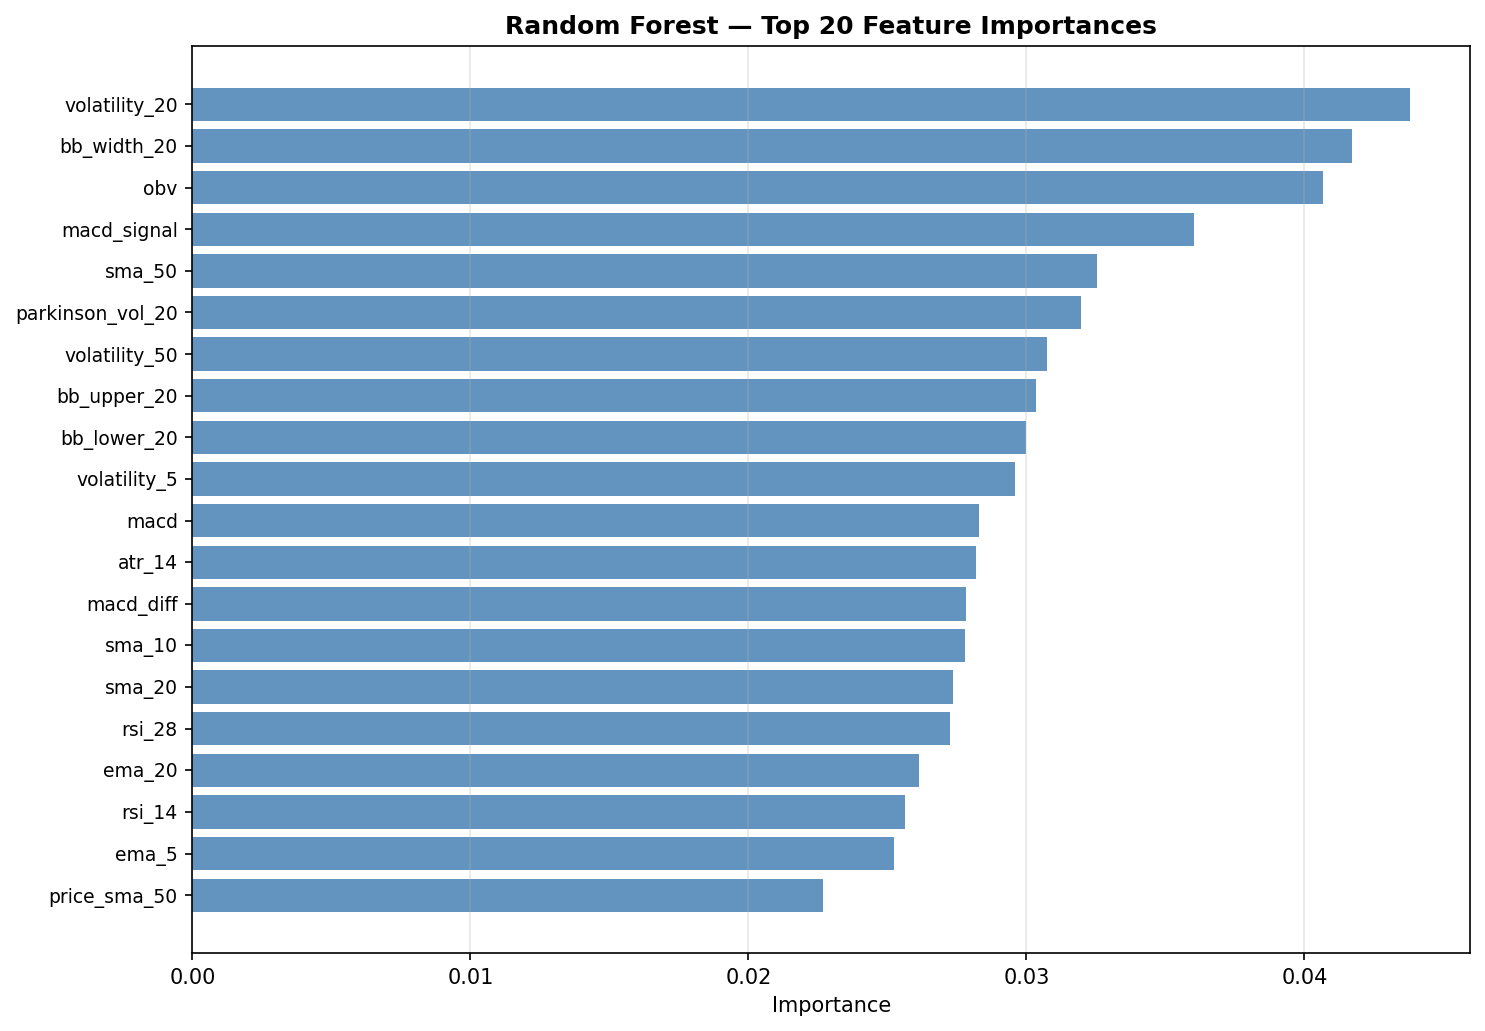

The table this chart was drawn from, first rows:
Feature, Importance
volatility_20, 0.04378
bb_width_20, 0.0417
obv, 0.04068
macd_signal, 0.03602
sma_50, 0.03253
parkinson_vol_20, 0.03197
volatility_50, 0.03074
bb_upper_20, 0.03033
bb_lower_20, 0.02998
volatility_5, 0.0296
macd, 0.02829
atr_14, 0.02819
macd_diff, 0.02782
sma_10, 0.02779
sma_20, 0.02734
rsi_28, 0.02726
ema_20, 0.02613
rsi_14, 0.02562
ema_5, 0.02522
price_sma_50, 0.02269
momentum_10, 0.02249
return_20d, 0.02247
sma_5, 0.02235
volume_change_5d, 0.02226
stoch_d, 0.02094
price_sma_5, 0.02087
price_sma_20, 0.01972
stoch_k, 0.01961
volume_sma_20, 0.01919
roc_10, 0.0187
momentum_5, 0.01859
roc_20, 0.01833
return_5d, 0.01828
roc_5, 0.01701
hl_spread, 0.01669
volume_sma_5, 0.01629
close_position, 0.01572
log_return_1d, 0.01444
volume_change_1d, 0.01431
bb_position_20, 0.01409
return_1d, 0.01397
